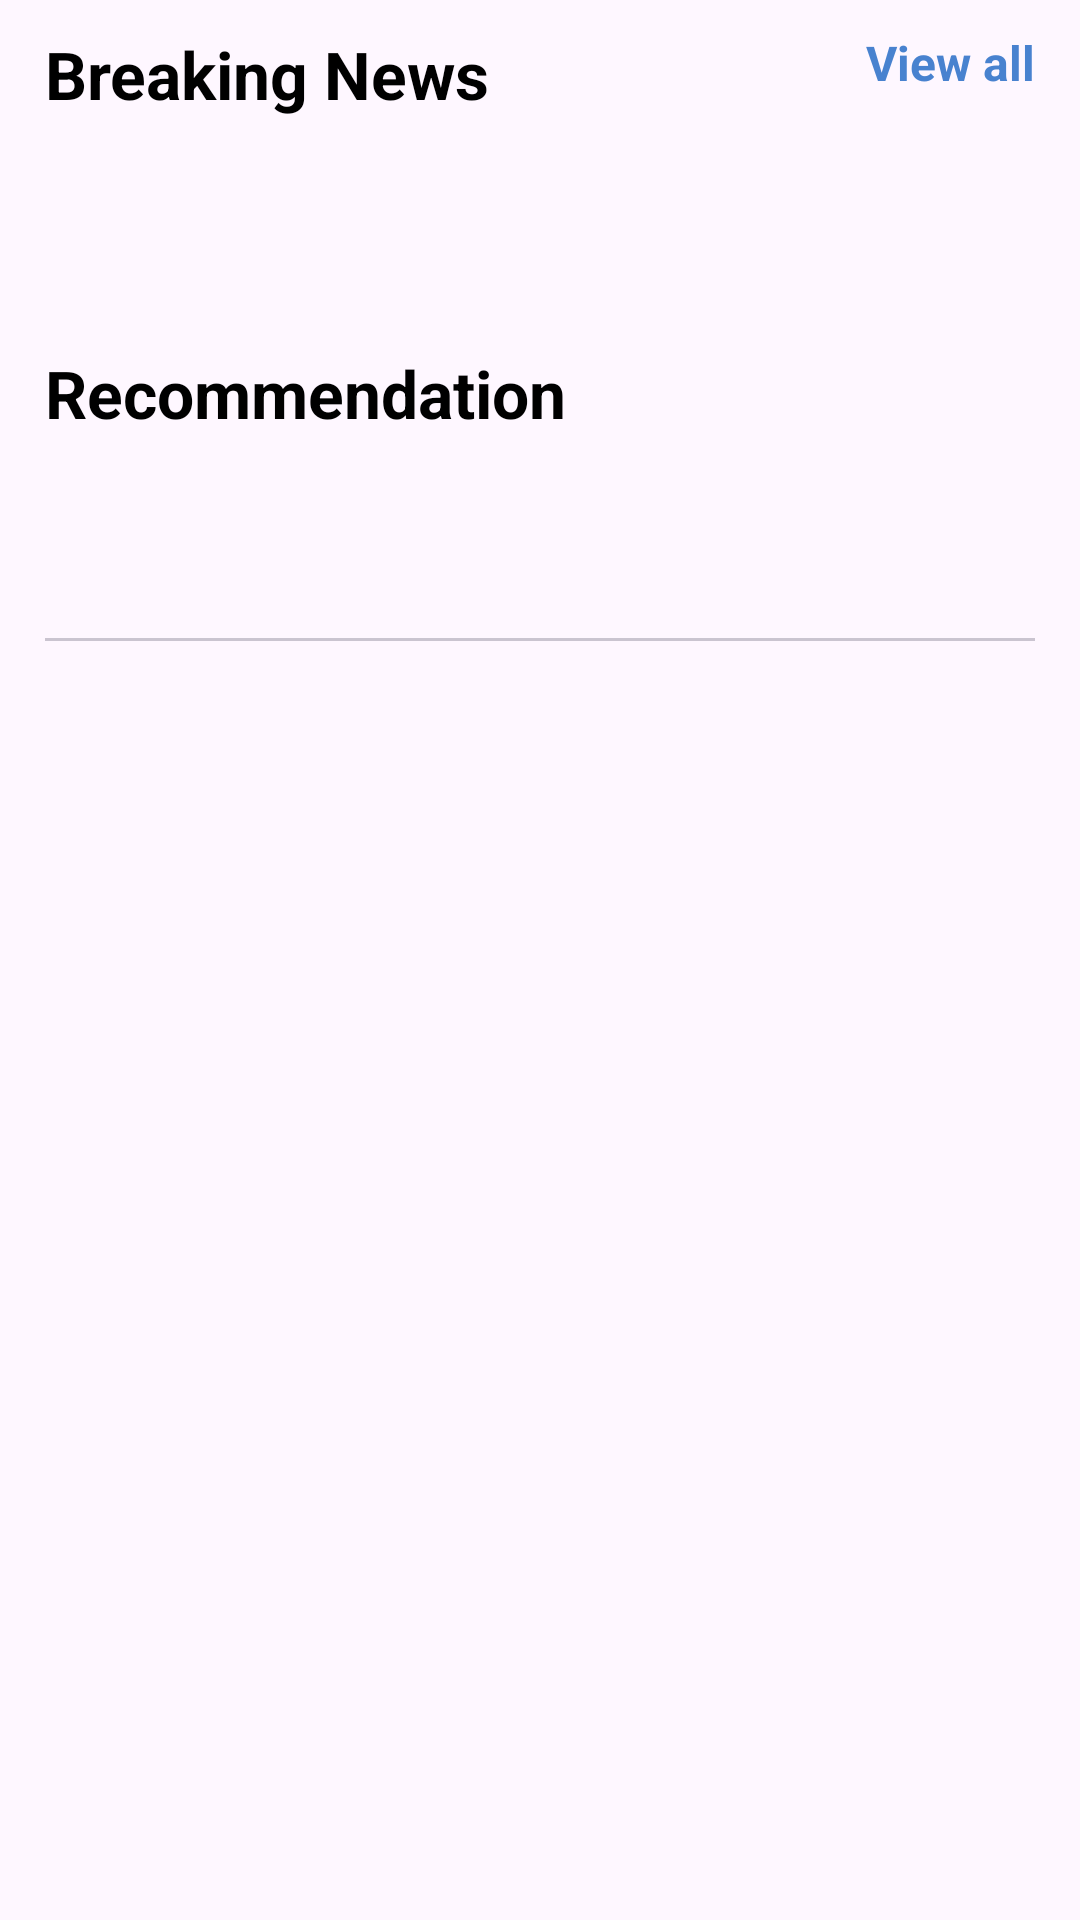

Write the Android layout XML for this screen, with the resource values it uses.
<!-- AndroidManifest.xml: application theme Theme.NewsApplicationXML -->
<!-- res/layout/fragment_home.xml -->
<?xml version="1.0" encoding="utf-8"?>
<androidx.constraintlayout.widget.ConstraintLayout xmlns:android="http://schemas.android.com/apk/res/android"
    xmlns:tools="http://schemas.android.com/tools"
    android:layout_width="match_parent"
    android:layout_height="match_parent"
    android:paddingHorizontal="15dp"
    xmlns:app="http://schemas.android.com/apk/res-auto"
    tools:context=".ui.home.HomeFragment">


    <ProgressBar
        android:id="@+id/progress_bar"
        android:layout_width="wrap_content"
        android:layout_height="wrap_content"
        app:layout_constraintBottom_toBottomOf="parent"
        app:layout_constraintEnd_toEndOf="parent"
        android:visibility="gone"
        app:layout_constraintHorizontal_bias="0.5"
        app:layout_constraintStart_toStartOf="parent"
        app:layout_constraintTop_toTopOf="parent"
        app:layout_constraintVertical_bias="0.5" />

    <LinearLayout
        android:id="@+id/error_view"
        android:layout_width="wrap_content"
        android:layout_height="wrap_content"
        android:orientation="vertical"
        android:visibility="gone"
        android:layout_gravity="center"
        android:gravity="center"
        app:layout_constraintBottom_toTopOf="@id/news_recycle"
        app:layout_constraintEnd_toEndOf="parent"
        app:layout_constraintHorizontal_bias="0.5"
        app:layout_constraintStart_toStartOf="parent"
        app:layout_constraintTop_toTopOf="parent"
        app:layout_constraintVertical_bias="0.5"
        tools:visibility="visible"

        >

        <TextView
            android:id="@+id/error_message"
            android:layout_width="wrap_content"
            android:layout_height="wrap_content"
            android:layout_gravity="center"
            android:padding="8.dp"
            android:gravity="center"/>
        <Button
            android:id="@+id/try_agin"
            android:layout_width="wrap_content"
            android:layout_height="wrap_content"
            android:text="Tray agin"
            android:visibility="gone"
            android:textSize="20dp"/>
    </LinearLayout>


    <TextView
        android:id="@+id/tv1"
        android:layout_width="wrap_content"
        android:layout_height="wrap_content"
        android:text="Breaking News"
        android:textSize="22sp"
        android:textStyle="bold"
        android:textColor="@color/black"
        android:paddingTop="10dp"
        app:layout_constraintStart_toStartOf="parent"
        app:layout_constraintTop_toTopOf="parent"
        />
    <TextView
        android:id="@+id/viewall"
        android:layout_width="wrap_content"
        android:layout_height="wrap_content"
        android:text="View all"
        android:textSize="16dp"
        android:textColor="@color/baby_blue"
        android:paddingTop="10dp"
        android:textStyle="bold"
        app:layout_constraintEnd_toEndOf="parent"
        app:layout_constraintTop_toTopOf="parent"
        />

    <androidx.recyclerview.widget.RecyclerView
        android:id="@+id/rv_breakingNews"
        android:layout_width="match_parent"
        android:layout_height="wrap_content"
        app:layout_constraintStart_toStartOf="parent"
        app:layout_constraintEnd_toEndOf="parent"
        app:layout_constraintTop_toBottomOf="@id/tv1"
        android:layout_marginTop="20dp"
        app:layoutManager="androidx.recyclerview.widget.LinearLayoutManager"
        android:orientation="horizontal"
        app:layout_constraintBottom_toTopOf="@+id/lr_view"

        />
    <LinearLayout
        android:id="@+id/lr_view"
        android:layout_width="match_parent"
        android:layout_height="wrap_content"
        app:layout_constraintStart_toStartOf="parent"
        android:layout_marginTop="10dp"
        android:gravity="center"
        android:padding="5dp"
        app:layout_constraintEnd_toEndOf="parent"
        android:orientation="horizontal"
        app:layout_constraintTop_toBottomOf="@id/rv_breakingNews"
        app:layout_constraintBottom_toTopOf="@+id/tv_recomanded">

        <View
            android:layout_width="10dp"
            android:layout_height="7dp"
            android:layout_marginEnd="3dp"
            android:backgroundTint="@color/gray"
            android:background="@drawable/bg_view"/>
        <View
            android:layout_width="10dp"
            android:layout_height="7dp"
            android:layout_marginEnd="3dp"
            android:backgroundTint="@color/gray"
            android:background="@drawable/bg_view"/>
        <View
            android:layout_width="20dp"
            android:layout_height="7dp"
            android:layout_marginEnd="3dp"
            android:backgroundTint="@color/baby_blue"
            android:background="@drawable/bg_view"/>
        <View
            android:layout_width="10dp"
            android:layout_height="7dp"
            android:layout_marginEnd="3dp"
            android:backgroundTint="@color/gray"
            android:background="@drawable/bg_view"/>
        <View
            android:layout_width="10dp"
            android:layout_height="7dp"
            android:layout_marginEnd="3dp"
            android:backgroundTint="@color/gray"
            android:background="@drawable/bg_view"/>
    </LinearLayout>
    <TextView
        android:id="@+id/tv_recomanded"
        android:layout_width="wrap_content"
        android:layout_height="wrap_content"
        app:layout_constraintStart_toStartOf="parent"
        android:text="Recommendation"
        android:layout_marginTop="30dp"
        android:textStyle="bold"
        android:textColor="@color/black"
        android:textSize="22sp"
        app:layout_constraintTop_toBottomOf="@id/lr_view"
        app:layout_constraintBottom_toTopOf="@id/tabLayout"/>

    <com.google.android.material.tabs.TabLayout
        android:id="@+id/tabLayout"
        android:layout_width="match_parent"
        android:layout_height="wrap_content"
        app:tabTextColor="@color/black"
        app:layout_constraintStart_toStartOf="parent"
        app:layout_constraintEnd_toEndOf="parent"
        app:layout_constraintTop_toBottomOf="@+id/tv_recomanded"
        app:layout_constraintBottom_toTopOf="@id/news_recycle"
        app:tabMode="scrollable"
        android:layout_marginTop="20dp"
        android:layout_marginBottom="10dp"
        app:tabGravity="start"
        />
    <androidx.recyclerview.widget.RecyclerView
        android:id="@+id/news_recycle"
        android:layout_width="match_parent"
        android:layout_height="0dp"
        app:layoutManager="androidx.recyclerview.widget.LinearLayoutManager"
        android:orientation="vertical"
        app:layout_constraintStart_toStartOf="parent"
        app:layout_constraintEnd_toEndOf="parent"
        app:layout_constraintBottom_toBottomOf="parent"
        app:layout_constraintTop_toBottomOf="@id/tabLayout"

        />

</androidx.constraintlayout.widget.ConstraintLayout>
<!-- resources referenced by this layout -->
<resources>
  <color name="baby_blue">#4882CF</color>
  <color name="black">#FF000000</color>
  <style name="Theme.NewsApplicationXML" parent="Base.Theme.NewsApplicationXML" />
  <style name="Base.Theme.NewsApplicationXML" parent="Theme.Material3.DayNight.NoActionBar">
           Customize your light theme here
          
          <item name="colorPrimary">@color/black</item> 
          <item name="background">@color/black</item> 
          <item name="android:textColorPrimary">@android:color/white</item> 
  
          
          <item name="android:statusBarColor">@android:color/white</item> 
          <item name="android:windowLightStatusBar">true</item> 
      </style>
</resources>
